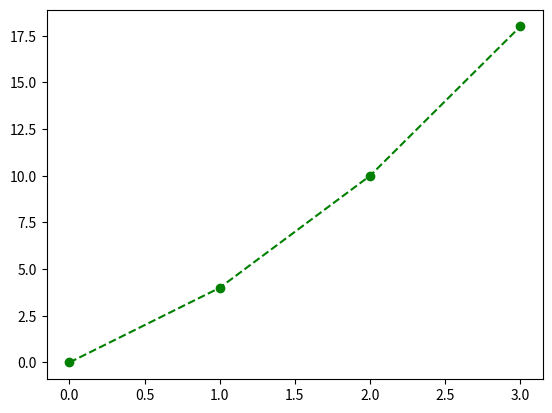

Generate this figure with matplotlib:
# [redacted]

# Adapted from: https://www.datacamp.com/community/tutorials/matplotlib-tutorial-python

import numpy as np  
import matplotlib.pyplot as plt  
def graph(formula, x_range):  
    x = np.array(x_range)  
    y = eval(formula)
    plt.plot(x, y,linestyle='--',marker='o',color='g')  
    plt.show()


graph('x+x**2+2*x', range(0, 4))


